Run: headless pygame with SDL's dummy video driver; simulated clock (each Clock.tick advances the game by its frame time, no real sleeping); random seed 0; keys injected as events and as key.get_pressed() state; no mouse input.
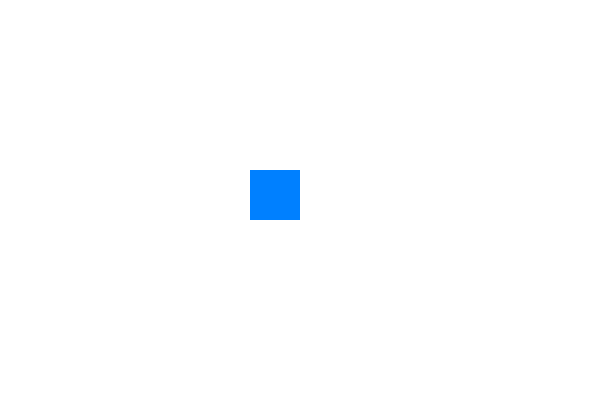
Frame 1 of 4 · flips 1–60 · no input
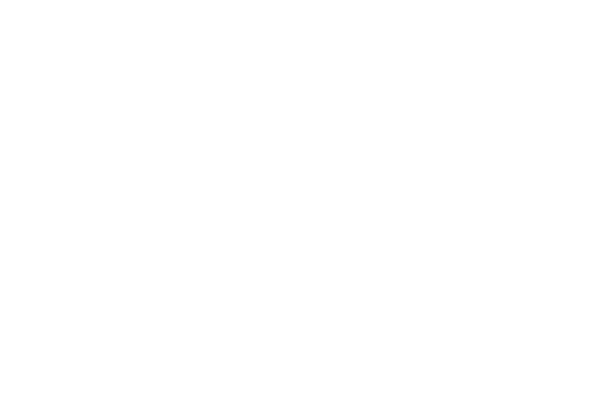
Frame 2 of 4 · flips 61–180 · tapped SPACE, RETURN · held RIGHT (→), D
Frame 3 of 4 · flips 181–300 · held DOWN (↓), S · screen unchanged from frame 2, image omitted
Frame 4 of 4 · flips 301–420 · held LEFT (←), A, UP (↑), W · screen same as frame 1, image omitted

The pygame program that drew these frames:

import pygame
pygame.init
Screen = pygame.display.set_mode((600,400))
clock = pygame.time.Clock()
x, y = 250,170
speed=10
color = (0, 128, 255)
running = True
while running:
    Screen.fill((255, 255, 255))
    for event in pygame.event.get():
        if event.type == pygame.QUIT:
            running = False
    keys = pygame.key.get_pressed()
    if keys[pygame.K_LEFT]:
                x -= speed
    if keys[pygame.K_RIGHT]:
                x += speed
    if keys[pygame.K_UP]:
                y -= speed
    if keys[pygame.K_DOWN]:
                y += speed

    if x <=0 or x +50 >=600 or y <=0 or y +50 >=400:
                color=(255,0,0)
    else:
                color=(0,128,255)
            

    pygame.draw.rect(Screen, color, (x,y,50,50))
    pygame.display.update()
    clock.tick(60)
pygame.quit()
